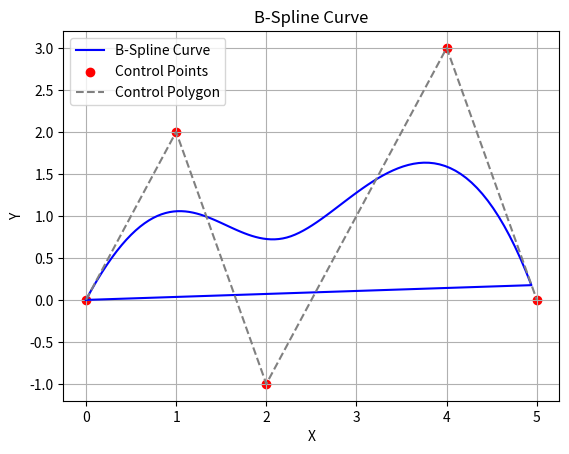

Python code for this plot:
import numpy as np
import matplotlib.pyplot as plt

def bspline_basis(i, k, t, knots):
    """
    计算B样条基函数的值
    :param i: 节点索引
    :param k: 基函数的阶数
    :param t: 当前参数值
    :param knots: 节点向量
    :return: 基函数值
    """
    if k == 0:
        # 0阶基函数
        return 1.0 if knots[i] <= t < knots[i + 1] else 0.0
    else:
        # 递归计算k阶基函数
        coef1 = 0.0
        coef2 = 0.0
        
        # 避免除以零的情况
        if (knots[i + k] - knots[i]) != 0:
            coef1 = (t - knots[i]) / (knots[i + k] - knots[i]) * bspline_basis(i, k - 1, t, knots)
        if (knots[i + k + 1] - knots[i + 1]) != 0:
            coef2 = (knots[i + k + 1] - t) / (knots[i + k + 1] - knots[i + 1]) * bspline_basis(i + 1, k - 1, t, knots)
        
        return coef1 + coef2

def bspline_curve(control_points, degree, num_points=100):
    """
    生成B样条曲线
    :param control_points: 控制点数组
    :param degree: B样条的阶数
    :param num_points: 曲线上的采样点数量
    :return: B样条曲线点
    """
    n = len(control_points)
    knots = np.concatenate(([0] * degree, np.linspace(0, 1, n - degree + 1), [1] * degree))  # 生成节点向量
    curve_points = []

    for t in np.linspace(0, 1, num_points):
        point = np.zeros(2)  # 初始化曲线点
        for i in range(n):
            b = bspline_basis(i, degree, t, knots)  # 计算基函数值
            point += b * control_points[i]  # 线性组合生成曲线点
        curve_points.append(point)

    return np.array(curve_points)

# 控制点
control_points = np.array([
    [0, 0],
    [1, 2],
    [2, -1],
    [4, 3],
    [5, 0]
])

# 生成B样条曲线
degree = 3  # B样条的阶数
curve_points = bspline_curve(control_points, degree)

# 绘制B样条曲线和控制点
plt.plot(curve_points[:, 0], curve_points[:, 1], label='B-Spline Curve', color='blue')
plt.scatter(control_points[:, 0], control_points[:, 1], color='red', label='Control Points')
plt.plot(control_points[:, 0], control_points[:, 1], '--', color='gray', label='Control Polygon')
plt.title('B-Spline Curve')
plt.xlabel('X')
plt.ylabel('Y')
plt.legend()
plt.grid()
plt.show()
